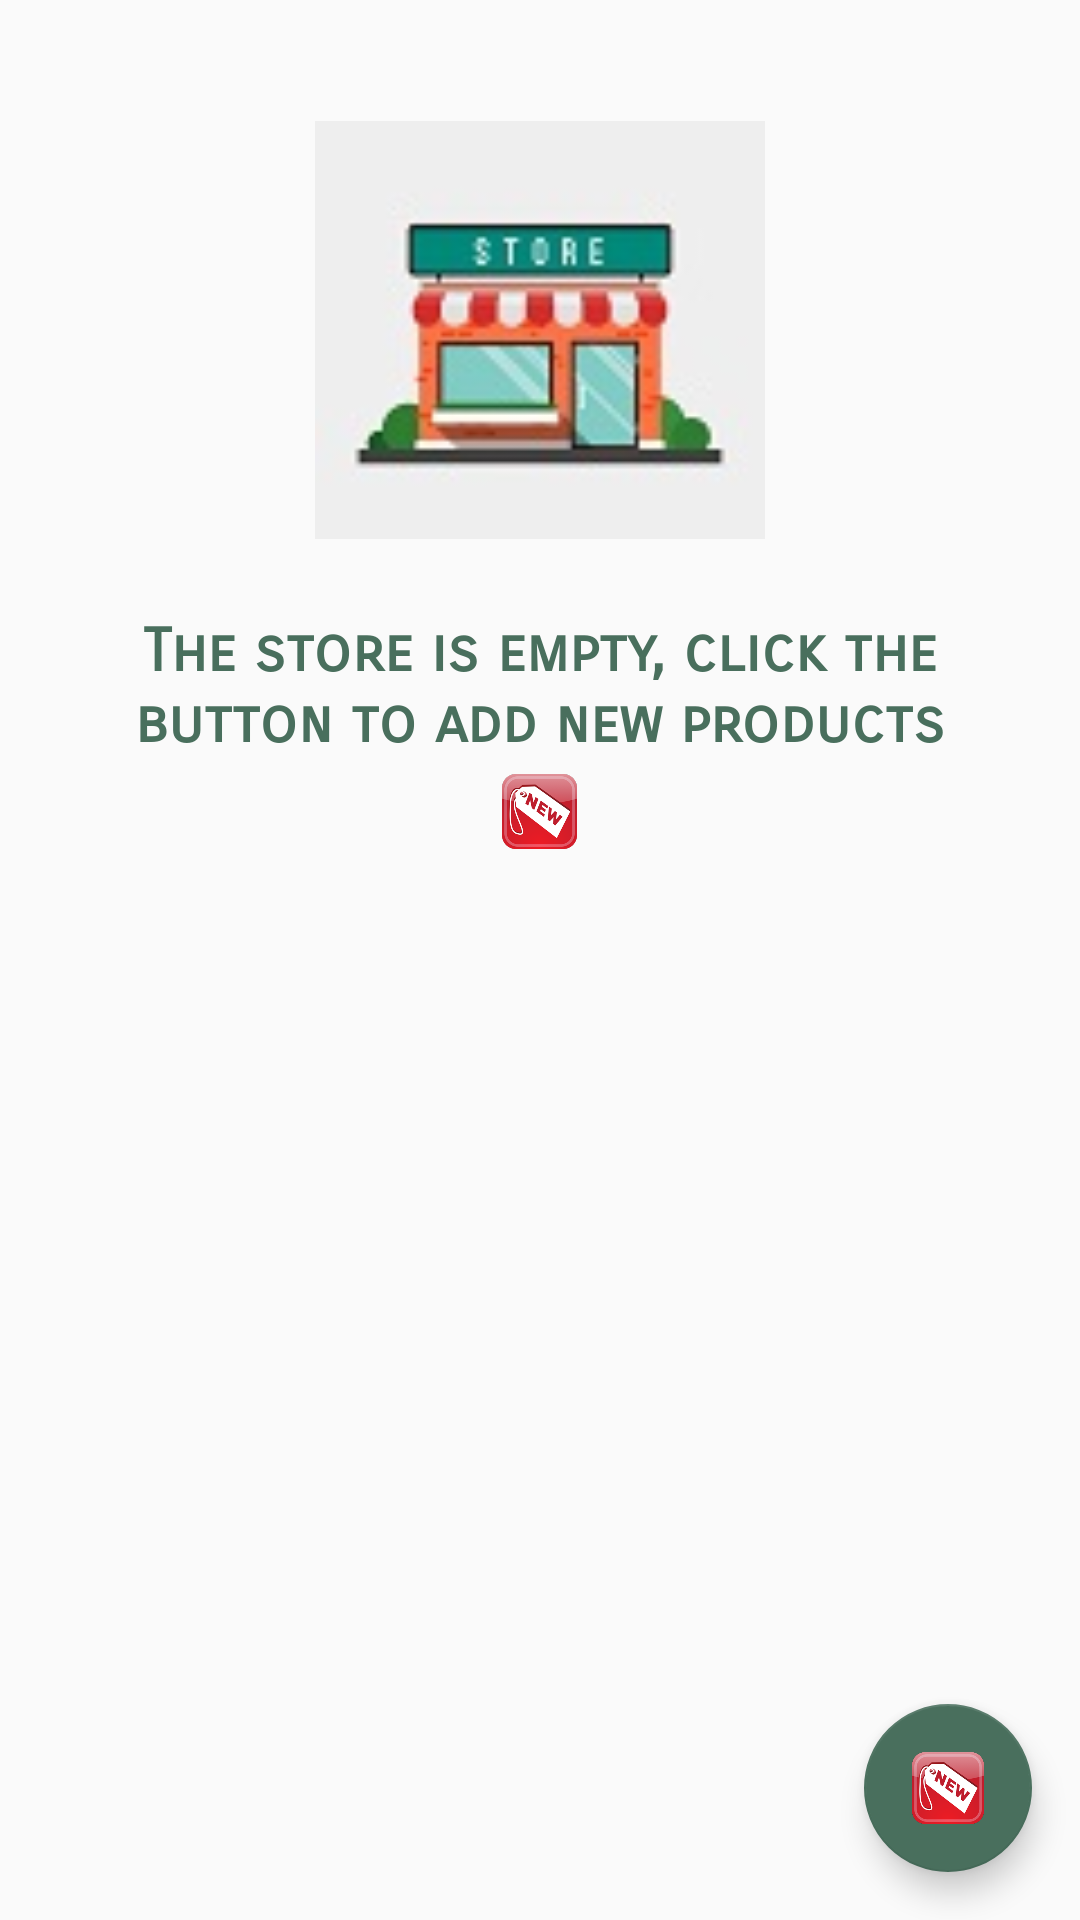

Write the Android layout XML for this screen, with the resource values it uses.
<!-- AndroidManifest.xml: activity theme AppTheme -->
<!-- res/layout/activity_main.xml -->
<?xml version="1.0" encoding="utf-8"?>
<RelativeLayout xmlns:android="http://schemas.android.com/apk/res/android"
    xmlns:app="http://schemas.android.com/apk/res-auto"
    style="@style/RelativeDefault">

    <ListView
        android:id="@+id/list_product"
        style="@style/ListView">

    </ListView>

    <RelativeLayout
        android:id="@+id/empty_view"
        style="@style/RelativeDefault">

        <ImageView
            android:id="@+id/photo_empty_view"
            style="@style/ImageEmptyView" />

        <TextView
            android:id="@+id/text_empty_view"
            style="@style/TextEmptyView" />

        <ImageView style="@style/NewProductIconEmptyView" />

    </RelativeLayout>

    <android.support.design.widget.FloatingActionButton
        android:id="@+id/fab"
        style="@style/Fab"
        app:fabSize="normal"/>

</RelativeLayout>
<!-- resources referenced by this layout -->
<resources>
  <style name="Fab">
          <item name="android:layout_width">wrap_content</item>
          <item name="android:layout_height">wrap_content</item>
          <item name="android:layout_alignParentBottom">true</item>
          <item name="android:layout_alignParentRight">true</item>
          <item name="android:layout_marginRight">16dp</item>
          <item name="android:layout_marginBottom">16dp</item>
          <item name="android:src">@drawable/new_product</item>
      </style>
  <style name="ImageEmptyView">
          <item name="android:layout_width">150dp</item>
          <item name="android:layout_height">150dp</item>
          <item name="android:layout_marginTop">35dp</item>
          <item name="android:layout_marginBottom">20dp</item>
          <item name="android:layout_centerHorizontal">true</item>
          <item name="android:src">@drawable/store</item>
      </style>
  <style name="ListView">
          <item name="android:layout_width">match_parent</item>
          <item name="android:layout_height">match_parent</item>
          <item name="android:divider">@color/colorAccent</item>
          <item name="android:dividerHeight">2dp</item>
      </style>
  <style name="NewProductIconEmptyView">
          <item name="android:layout_width">25dp</item>
          <item name="android:layout_height">25dp</item>
          <item name="android:src">@drawable/new_product</item>
          <item name="android:layout_below">@id/text_empty_view</item>
          <item name="android:layout_centerHorizontal">true</item>
          <item name="android:layout_marginTop">5dp</item>
      </style>
  <style name="RelativeDefault">
          <item name="android:layout_width">match_parent</item>
          <item name="android:layout_height">match_parent</item>
          <item name="android:focusableInTouchMode">true</item>
      </style>
  <style name="TextEmptyView">
          <item name="android:layout_width">wrap_content</item>
          <item name="android:layout_height">wrap_content</item>
          <item name="android:layout_marginRight">16dp</item>
          <item name="android:layout_marginLeft">16dp</item>
          <item name="android:layout_below">@id/photo_empty_view</item>
          <item name="android:textAlignment">center</item>
          <item name="android:textStyle">bold</item>
          <item name="android:fontFamily">sans-serif-smallcaps</item>
          <item name="android:textAppearance">@style/Base.TextAppearance.AppCompat.SearchResult.Title</item>
          <item name="android:textColor">@color/colorAccent</item>
          <item name="android:text">@string/text_empty_view</item>
      </style>
  <style name="AppTheme" parent="Theme.AppCompat.Light.DarkActionBar">
          
          <item name="colorPrimary">@color/colorPrimary</item>
          <item name="colorPrimaryDark">@color/colorPrimaryDark</item>
          <item name="colorAccent">@color/colorAccent</item>
      </style>
  <!-- drawable new_product: png bitmap (drawable, 27456 bytes) -->
  <!-- drawable store: jpg bitmap (drawable, 14922 bytes) -->
  <color name="colorAccent">#496F5D</color>
  <string name="text_empty_view">The store is empty, click the button to add new products</string>
  <color name="colorPrimary">#5F00BA</color>
  <color name="colorPrimaryDark">#7D1128</color>
</resources>
